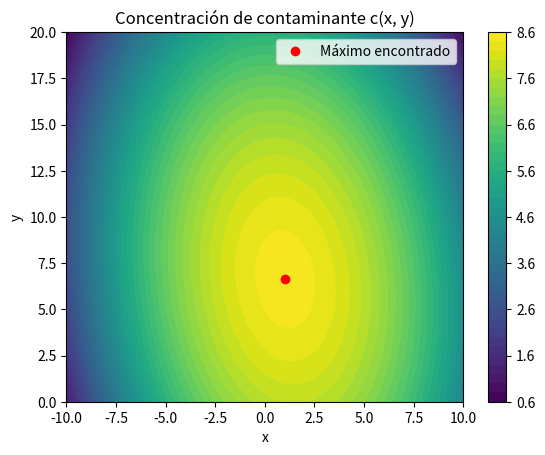
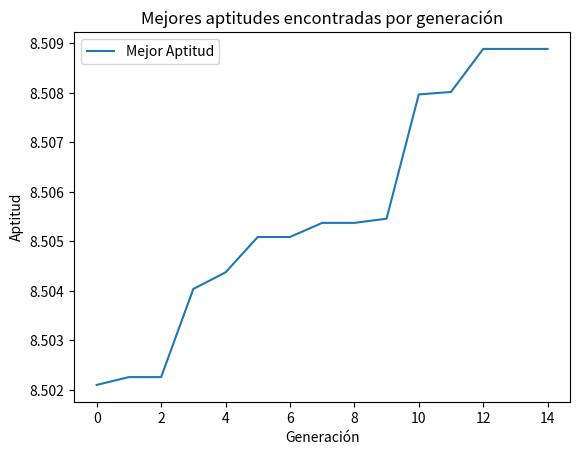

Python code for these plots, in order:
import random
import numpy as np
import matplotlib.pyplot as plt

###################################################################
###################################################################
######################## Ejercicio 4 ##############################
###################################################################
###################################################################

# Parámetros
TAMANIO_POBLACION = 10
LONGITUD_CROMOSOMA = 32  # 15 bits para x y 15 bits para y
BITS_POR_VARIABLE=int(LONGITUD_CROMOSOMA/2)
TASA_MUTACION = 0.1
TASA_CRUCE = 0.92
GENERACIONES = 15

# Rango de valores para x y y
X_MIN, X_MAX = -10, 10
Y_MIN, Y_MAX = 0, 20

###################################################################
# Aptitud (y = x^2)
###################################################################

def aptitud(cromosoma):
    x_bin, y_bin = cromosoma[:BITS_POR_VARIABLE], cromosoma[BITS_POR_VARIABLE:]
    x = int(x_bin, 2)
    y = int(y_bin, 2)

    # Escalar x e y al rango correspondiente
    x = X_MIN + (X_MAX - X_MIN) * x / (2**BITS_POR_VARIABLE - 1)
    y = Y_MIN + (Y_MAX - Y_MIN) * y / (2**BITS_POR_VARIABLE - 1)

    # Función de concentración
    return 7.7 + 0.15*x + 0.22*y - 0.05*x**2 - 0.016*y**2 - 0.007*x*y

###################################################################
# Inicializar la población
###################################################################

def inicializar_poblacion(tamanio_poblacion, longitud_cromosoma):
    poblacion = []
    for z in range(tamanio_poblacion):
        cromosoma = ""
        for t in range(longitud_cromosoma):
            cromosoma = cromosoma + str(random.randint(0, 1))
        poblacion.append(cromosoma)
    return poblacion

###################################################################
# Seleccion por ruleta
###################################################################
def seleccion_ruleta(poblacion, aptitud_total):
    seleccion = random.uniform(0, aptitud_total)
    aptitud_actual = 0
    for individuo in poblacion:
        aptitud_actual = aptitud_actual + aptitud(individuo)
        if aptitud_actual > seleccion:
            return individuo

###################################################################
# Cruce monopunto con probabilidad de cruza pc = 0.92
###################################################################

def cruce_mono_punto(progenitor1, progenitor2, tasa_cruce):
    if random.random() < tasa_cruce:
        punto_cruce = random.randint(1, len(progenitor1) - 1)
        descendiente1 = progenitor1[:punto_cruce] + progenitor2[punto_cruce:]
        descendiente2 = progenitor2[:punto_cruce] + progenitor1[punto_cruce:]
    else:
        descendiente1, descendiente2 = progenitor1, progenitor2
    return descendiente1, descendiente2

###################################################################
# mutacion
###################################################################
def mutacion(cromosoma, tasa_mutacion):
    cromosoma_mutado = ""
    for bit in cromosoma:
        if random.random() < tasa_mutacion:
            cromosoma_mutado = cromosoma_mutado + str(int(not int(bit)))
        else:
            cromosoma_mutado = cromosoma_mutado + bit
    return cromosoma_mutado

###################################################################
# aplicacion de operadores geneticos
###################################################################
def algoritmo_genetico(tamanio_poblacion, longitud_cromosoma, tasa_mutacion, tasa_cruce, generaciones):
    poblacion = inicializar_poblacion(tamanio_poblacion, longitud_cromosoma)
    mejores_aptitudes = []

    for generacion in range(generaciones):
        print("Generación:", generacion + 1)

        aptitud_total = sum(aptitud(cromosoma) for cromosoma in poblacion)
        print("Aptitud total:", aptitud_total)

        progenitores = [seleccion_ruleta(poblacion, aptitud_total) for _ in range(tamanio_poblacion)]
        descendientes = []
        for i in range(0, tamanio_poblacion, 2):
            descendiente1, descendiente2 = cruce_mono_punto(progenitores[i], progenitores[i + 1], tasa_cruce)
            descendientes.extend([descendiente1, descendiente2])

        descendientes_mutados = [mutacion(descendiente, tasa_mutacion) for descendiente in descendientes]

        poblacion.sort(key=aptitud)
        descendientes_mutados.sort(key=aptitud, reverse=True)
        for i in range(len(descendientes_mutados)):
            if aptitud(descendientes_mutados[i]) > aptitud(poblacion[i]):
                poblacion[i] = descendientes_mutados[i]

        mejor_individuo = max(poblacion, key=aptitud)
        mejores_aptitudes.append(aptitud(mejor_individuo))

        x_bin, y_bin = mejor_individuo[:BITS_POR_VARIABLE], mejor_individuo[BITS_POR_VARIABLE:]
        x = X_MIN + (X_MAX - X_MIN) * int(x_bin, 2) / (2**BITS_POR_VARIABLE - 1)
        y = Y_MIN + (Y_MAX - Y_MIN) * int(y_bin, 2) / (2**BITS_POR_VARIABLE - 1)
        print(f"Mejor individuo: x = {x:.3f}, y = {y:.3f}, Aptitud = {aptitud(mejor_individuo):.3f}")
        print("_________________________________________________________________________________")

    mejor_individuo = max(poblacion, key=aptitud)
    x_bin, y_bin = mejor_individuo[:BITS_POR_VARIABLE], mejor_individuo[BITS_POR_VARIABLE:]
    x = X_MIN + (X_MAX - X_MIN) * int(x_bin, 2) / (2**BITS_POR_VARIABLE - 1)
    y = Y_MIN + (Y_MAX - Y_MIN) * int(y_bin, 2) / (2**BITS_POR_VARIABLE - 1)
    return mejor_individuo, x, y, mejores_aptitudes

print("_________________________________________________________________________________")
print("_________________________________________________________________________________")
print()
random.seed(15)

# Ejecución del algoritmo genético
mejor_solucion, x_max, y_max, mejores_aptitudes = algoritmo_genetico(TAMANIO_POBLACION, LONGITUD_CROMOSOMA, TASA_MUTACION, TASA_CRUCE, GENERACIONES)

# Gráfica de c(x, y)
X = np.linspace(X_MIN, X_MAX, 400)
Y = np.linspace(Y_MIN, Y_MAX, 400)
X, Y = np.meshgrid(X, Y)
Z = 7.7 + 0.15*X + 0.22*Y - 0.05*X**2 - 0.016*Y**2 - 0.007*X*Y

plt.figure()
cp = plt.contourf(X, Y, Z, levels=50, cmap='viridis')
plt.colorbar(cp)
plt.plot(x_max, y_max, 'ro')  # Punto máximo encontrado
plt.title('Concentración de contaminante c(x, y)')
plt.xlabel('x')
plt.ylabel('y')
plt.legend(['Máximo encontrado'])
plt.show()

# Gráfica de mejores aptitudes por generación
plt.figure()
plt.plot(mejores_aptitudes)
plt.title('Mejores aptitudes encontradas por generación')
plt.xlabel('Generación')
plt.ylabel('Aptitud')
plt.legend(['Mejor Aptitud'])
plt.show()